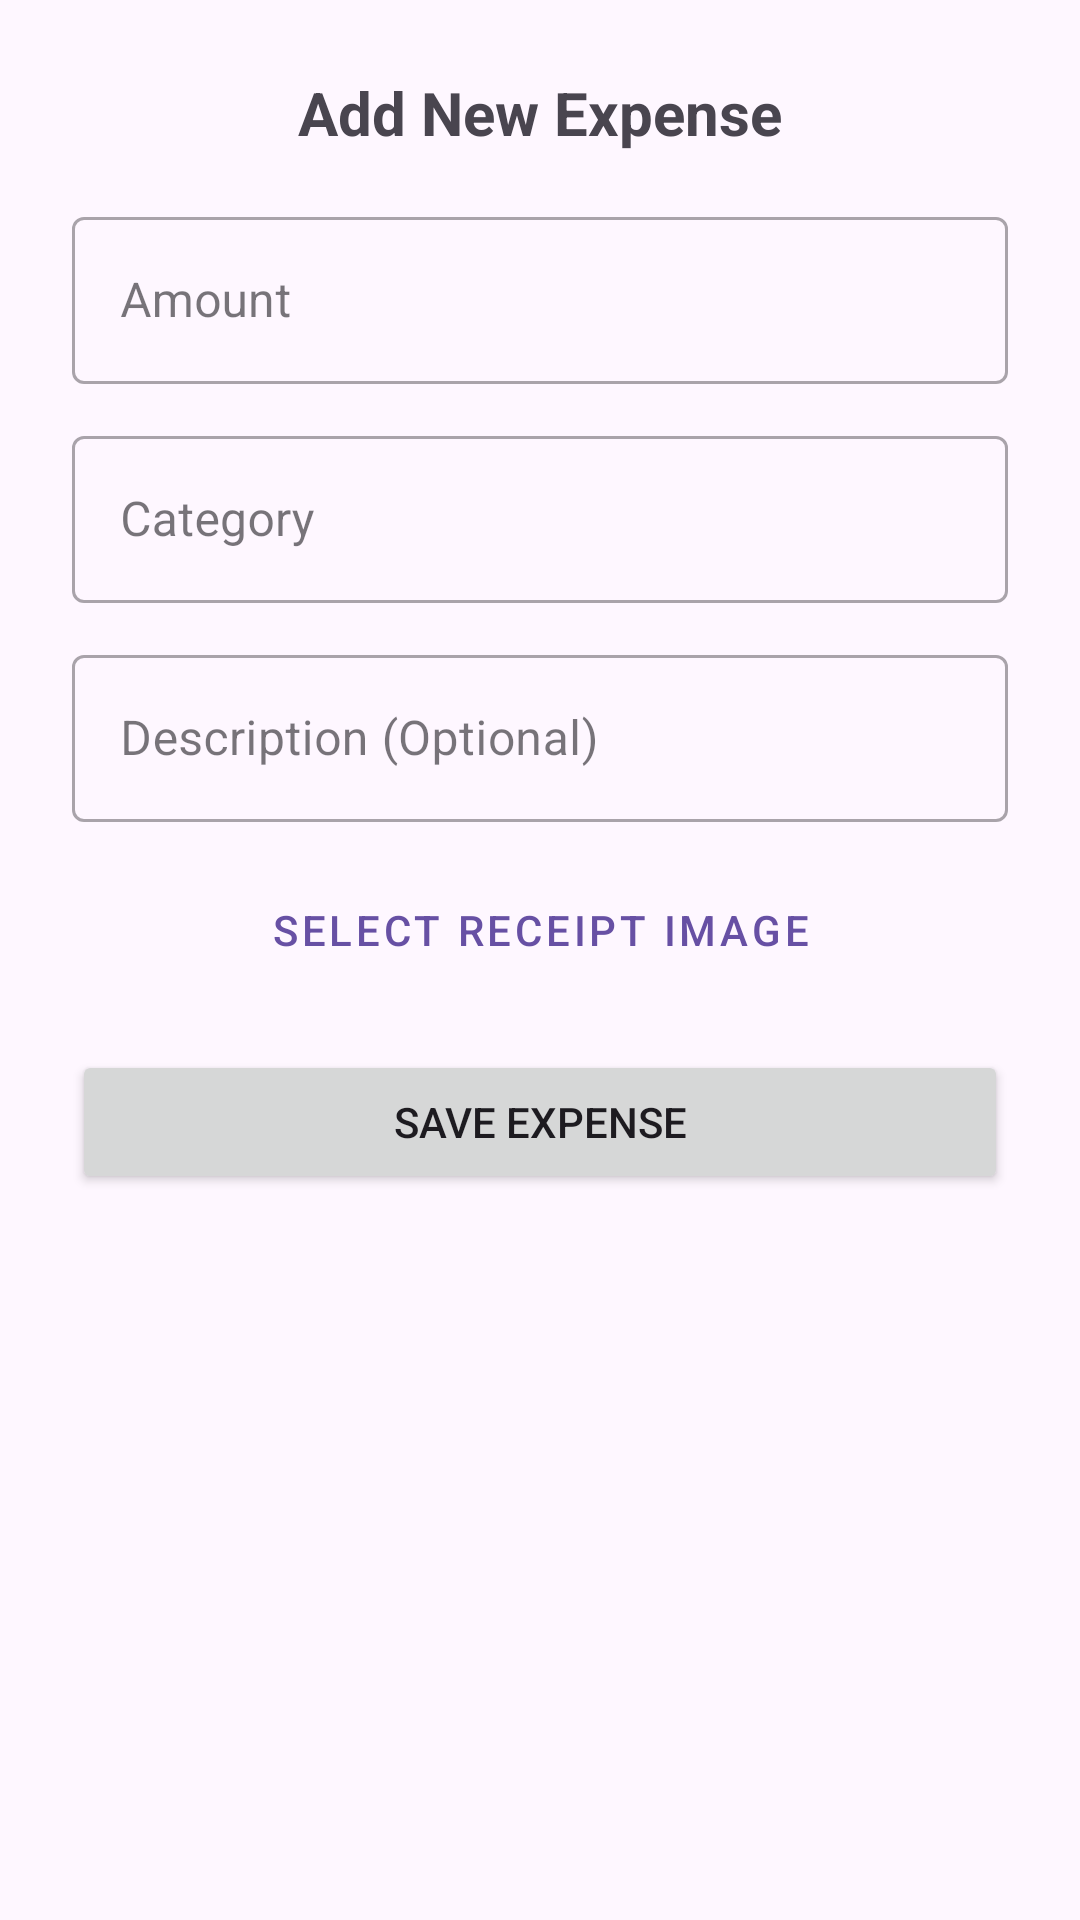

The Android layout XML behind this screen, and the referenced resources:
<!-- AndroidManifest.xml: application theme Theme.PersonalBudgettingCorp -->
<!-- res/layout/activity_add_expense.xml -->
<?xml version="1.0" encoding="utf-8"?>
<ScrollView xmlns:android="http://schemas.android.com/apk/res/android"
    xmlns:app="http://schemas.android.com/apk/res-auto"
    android:layout_width="match_parent"
    android:layout_height="match_parent"
    android:padding="24dp">

    <LinearLayout
        android:layout_width="match_parent"
        android:layout_height="wrap_content"
        android:orientation="vertical"
        android:gravity="center_horizontal">

        <TextView
            android:layout_width="wrap_content"
            android:layout_height="wrap_content"
            android:text="Add New Expense"
            android:textSize="20sp"
            android:textStyle="bold"
            android:layout_marginBottom="16dp"/>

        <com.google.android.material.textfield.TextInputLayout
            android:layout_width="match_parent"
            android:layout_height="wrap_content"
            style="@style/Widget.MaterialComponents.TextInputLayout.OutlinedBox"
            android:layout_marginBottom="12dp">
            <com.google.android.material.textfield.TextInputEditText
                android:id="@+id/etAmount"
                android:layout_width="match_parent"
                android:layout_height="wrap_content"
                android:hint="Amount"
                android:inputType="numberDecimal"/>
        </com.google.android.material.textfield.TextInputLayout>

        <com.google.android.material.textfield.TextInputLayout
            android:layout_width="match_parent"
            android:layout_height="wrap_content"
            style="@style/Widget.MaterialComponents.TextInputLayout.OutlinedBox"
            android:layout_marginBottom="12dp">
            <com.google.android.material.textfield.TextInputEditText
                android:id="@+id/etCategory"
                android:layout_width="match_parent"
                android:layout_height="wrap_content"
                android:hint="Category"/>
        </com.google.android.material.textfield.TextInputLayout>

        <com.google.android.material.textfield.TextInputLayout
            android:layout_width="match_parent"
            android:layout_height="wrap_content"
            style="@style/Widget.MaterialComponents.TextInputLayout.OutlinedBox"
            android:layout_marginBottom="12dp">
            <com.google.android.material.textfield.TextInputEditText
                android:id="@+id/etDescription"
                android:layout_width="match_parent"
                android:layout_height="wrap_content"
                android:hint="Description (Optional)"/>
        </com.google.android.material.textfield.TextInputLayout>

        <ImageView
            android:id="@+id/ivReceiptPreview"
            android:layout_width="150dp"
            android:layout_height="150dp"
            android:layout_marginBottom="12dp"
            android:scaleType="centerCrop"
            android:src="@android:drawable/ic_menu_gallery"
            android:contentDescription="Receipt Preview"
            android:visibility="gone"/>

        <Button
            android:id="@+id/btnSelectImage"
            android:layout_width="wrap_content"
            android:layout_height="wrap_content"
            android:text="Select Receipt Image"
            style="@style/Widget.MaterialComponents.Button.OutlinedButton"
            android:layout_marginBottom="16dp"/>

        <Button
            android:id="@+id/btnSaveExpense"
            android:layout_width="match_parent"
            android:layout_height="48dp"
            android:text="SAVE EXPENSE"
            android:textAllCaps="false"/>
    </LinearLayout>
</ScrollView>
<!-- resources referenced by this layout -->
<resources>
  <style name="Theme.PersonalBudgettingCorp" parent="Base.Theme.PersonalBudgettingCorp" />
  <style name="Base.Theme.PersonalBudgettingCorp" parent="Theme.Material3.DayNight.NoActionBar">
          
          
      </style>
</resources>
